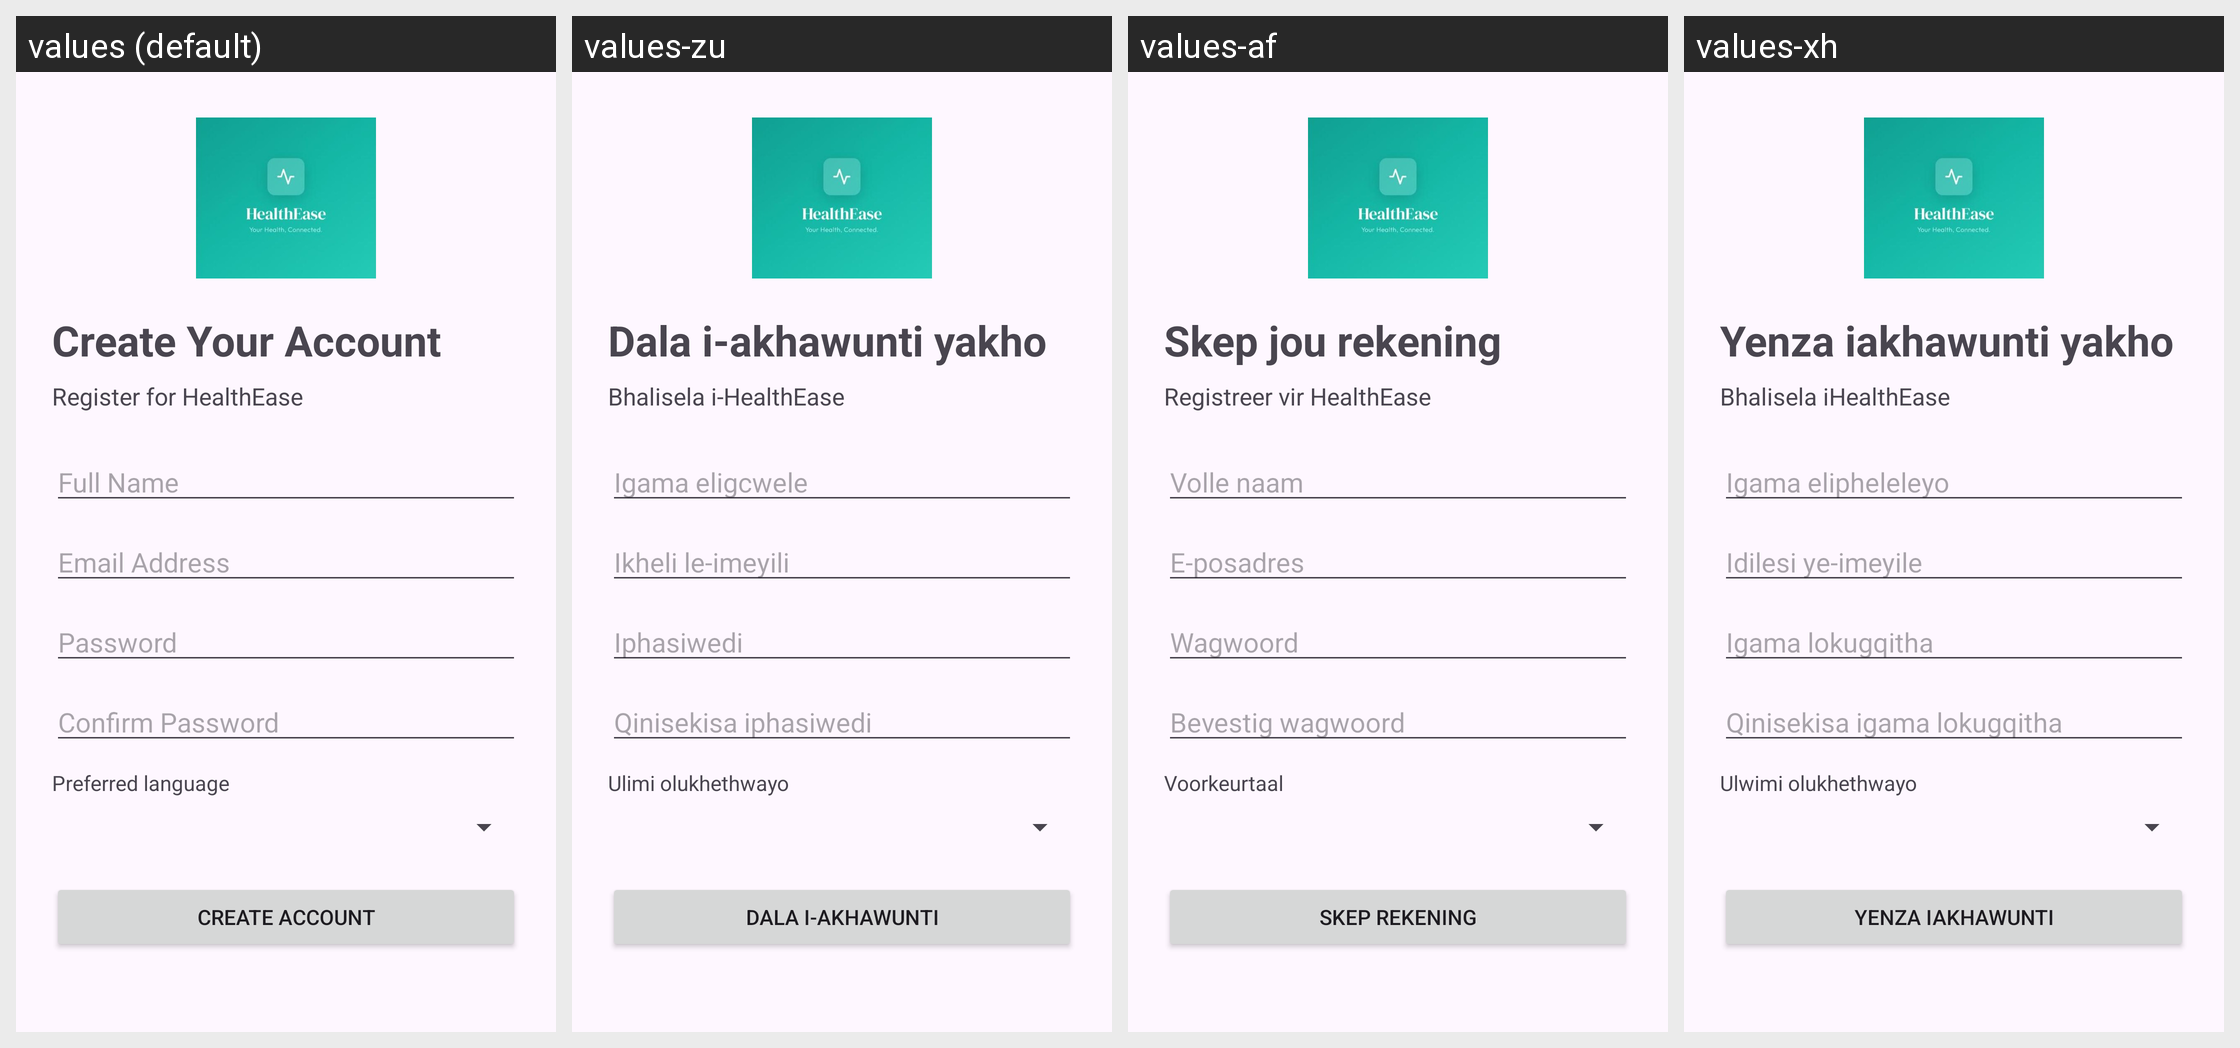

Translations of the strings shown on this Android screen, per locale in the grid:
Android screen res/layout/activity_register.xml rendered under 4 locales, left to right: values (default), values-zu, values-af, values-xh. Device: Nexus 5 (rendered at 1080×1920; each locale shown at half size, 540×960, under a caption strip naming it); theme Theme.HealthEase_Part_2.
Strings drawn on this screen, with the default value and each locale's value (text and hints the layout hard-codes, and strings that could not be matched under every locale, appear in the picture but are not listed):

create_your_account
  values: Create Your Account
  values-zu: Dala i-akhawunti yakho
  values-af: Skep jou rekening
  values-xh: Yenza iakhawunti yakho

register_for_healthease
  values: Register for HealthEase
  values-zu: Bhalisela i-HealthEase
  values-af: Registreer vir HealthEase
  values-xh: Bhalisela iHealthEase

full_name
  values: Full Name
  values-zu: Igama eligcwele
  values-af: Volle naam
  values-xh: Igama elipheleleyo

email_address
  values: Email Address
  values-zu: Ikheli le-imeyili
  values-af: E-posadres
  values-xh: Idilesi ye-imeyile

password
  values: Password
  values-zu: Iphasiwedi
  values-af: Wagwoord
  values-xh: Igama lokugqitha

confirm_password
  values: Confirm Password
  values-zu: Qinisekisa iphasiwedi
  values-af: Bevestig wagwoord
  values-xh: Qinisekisa igama lokugqitha

preferred_language
  values: Preferred language
  values-zu: Ulimi olukhethwayo
  values-af: Voorkeurtaal
  values-xh: Ulwimi olukhethwayo

create_account
  values: Create Account
  values-zu: Dala i-akhawunti
  values-af: Skep rekening
  values-xh: Yenza iakhawunti
